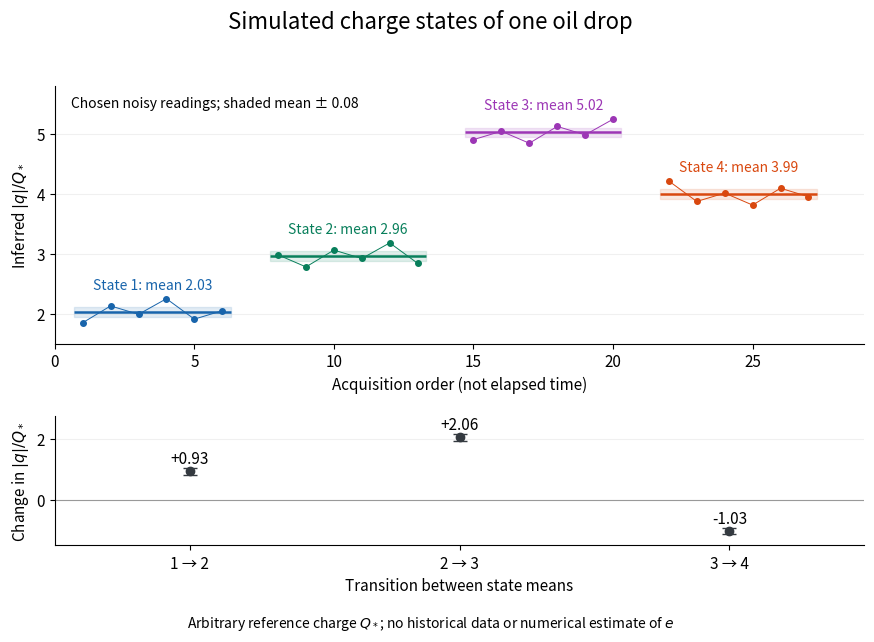

This chart was generated by the following Python code: (Note: this script raises an exception after producing the figure.)
"""Original simulated charge-state readings; Python 3.14, NumPy 2.3.5, Matplotlib 3.10.7.

Run from _media; emits oil-drop-charge-jump-series.png in the working directory.
No historical measurements or SI elementary-charge estimate are used.
"""
from pathlib import Path

import matplotlib.pyplot as plt
import numpy as np


def main():
    means = np.array([2.03, 2.96, 5.02, 3.99])
    offsets = np.array([-0.18, 0.10, -0.04, 0.22, -0.12, 0.02])
    assert np.isclose(offsets.sum(), 0)
    sigma = 0.08  # Stipulated uncertainty of each state mean, not an estimate.
    plt.rcParams.update({"font.size": 11, "axes.spines.top": False,
                         "axes.spines.right": False, "figure.facecolor": "white"})
    fig, (ax, jumps) = plt.subplots(2, 1, figsize=(9, 6.4),
                                   gridspec_kw={"height_ratios": [2.4, 1.2]})
    colors = ["#1864ab", "#087f5b", "#9c36b5", "#d9480f"]
    for j, (mean, color) in enumerate(zip(means, colors)):
        x = np.arange(1, 7) + 7 * j
        readings = mean + np.roll(offsets, j)
        assert np.isclose(readings.mean(), mean)
        ax.plot(x, readings, "o-", color=color, ms=4, lw=0.7)
        ax.hlines(mean, x[0] - 0.3, x[-1] + 0.3, color=color, lw=1.8)
        ax.fill_between([x[0] - 0.3, x[-1] + 0.3], mean - sigma,
                        mean + sigma, color=color, alpha=0.12)
        ax.text(x.mean(), mean + 0.38, f"State {j + 1}: mean {mean:.2f}",
                ha="center", color=color, fontsize=10)
    ax.set(xlim=(0, 29), ylim=(1.5, 5.8), ylabel=r"Inferred $|q|/Q_*$",
           xlabel="Acquisition order (not elapsed time)")
    ax.grid(axis="y", alpha=0.18)
    ax.text(0.02, 0.96, "Chosen noisy readings; shaded mean ± 0.08",
            transform=ax.transAxes, va="top", fontsize=10)
    delta = np.diff(means)
    jumps.axhline(0, color="0.6", lw=0.8)
    jumps.errorbar([1, 2, 3], delta, yerr=np.sqrt(2) * sigma, fmt="o",
                   color="#343a40", capsize=5)
    for j, d in enumerate(delta):
        jumps.text(j + 1, d + 0.25, f"{d:+.2f}", ha="center")
    jumps.set(xticks=[1, 2, 3], xticklabels=["1 → 2", "2 → 3", "3 → 4"],
              xlim=(0.5, 3.5), ylim=(-1.5, 2.75),
              ylabel=r"Change in $|q|/Q_*$", xlabel="Transition between state means")
    jumps.grid(axis="y", alpha=0.18)
    fig.suptitle("Simulated charge states of one oil drop", fontsize=16)
    fig.text(0.5, 0.015, r"Arbitrary reference charge $Q_*$; no historical data or numerical estimate of $e$",
             ha="center", fontsize=10)
    fig.tight_layout(rect=(0, 0.04, 1, 0.95), h_pad=1.5)
    fig.savefig(Path(__file__).stem + ".png", dpi=130, facecolor="white")
    plt.close(fig)


if __name__ == "__main__":
    main()
